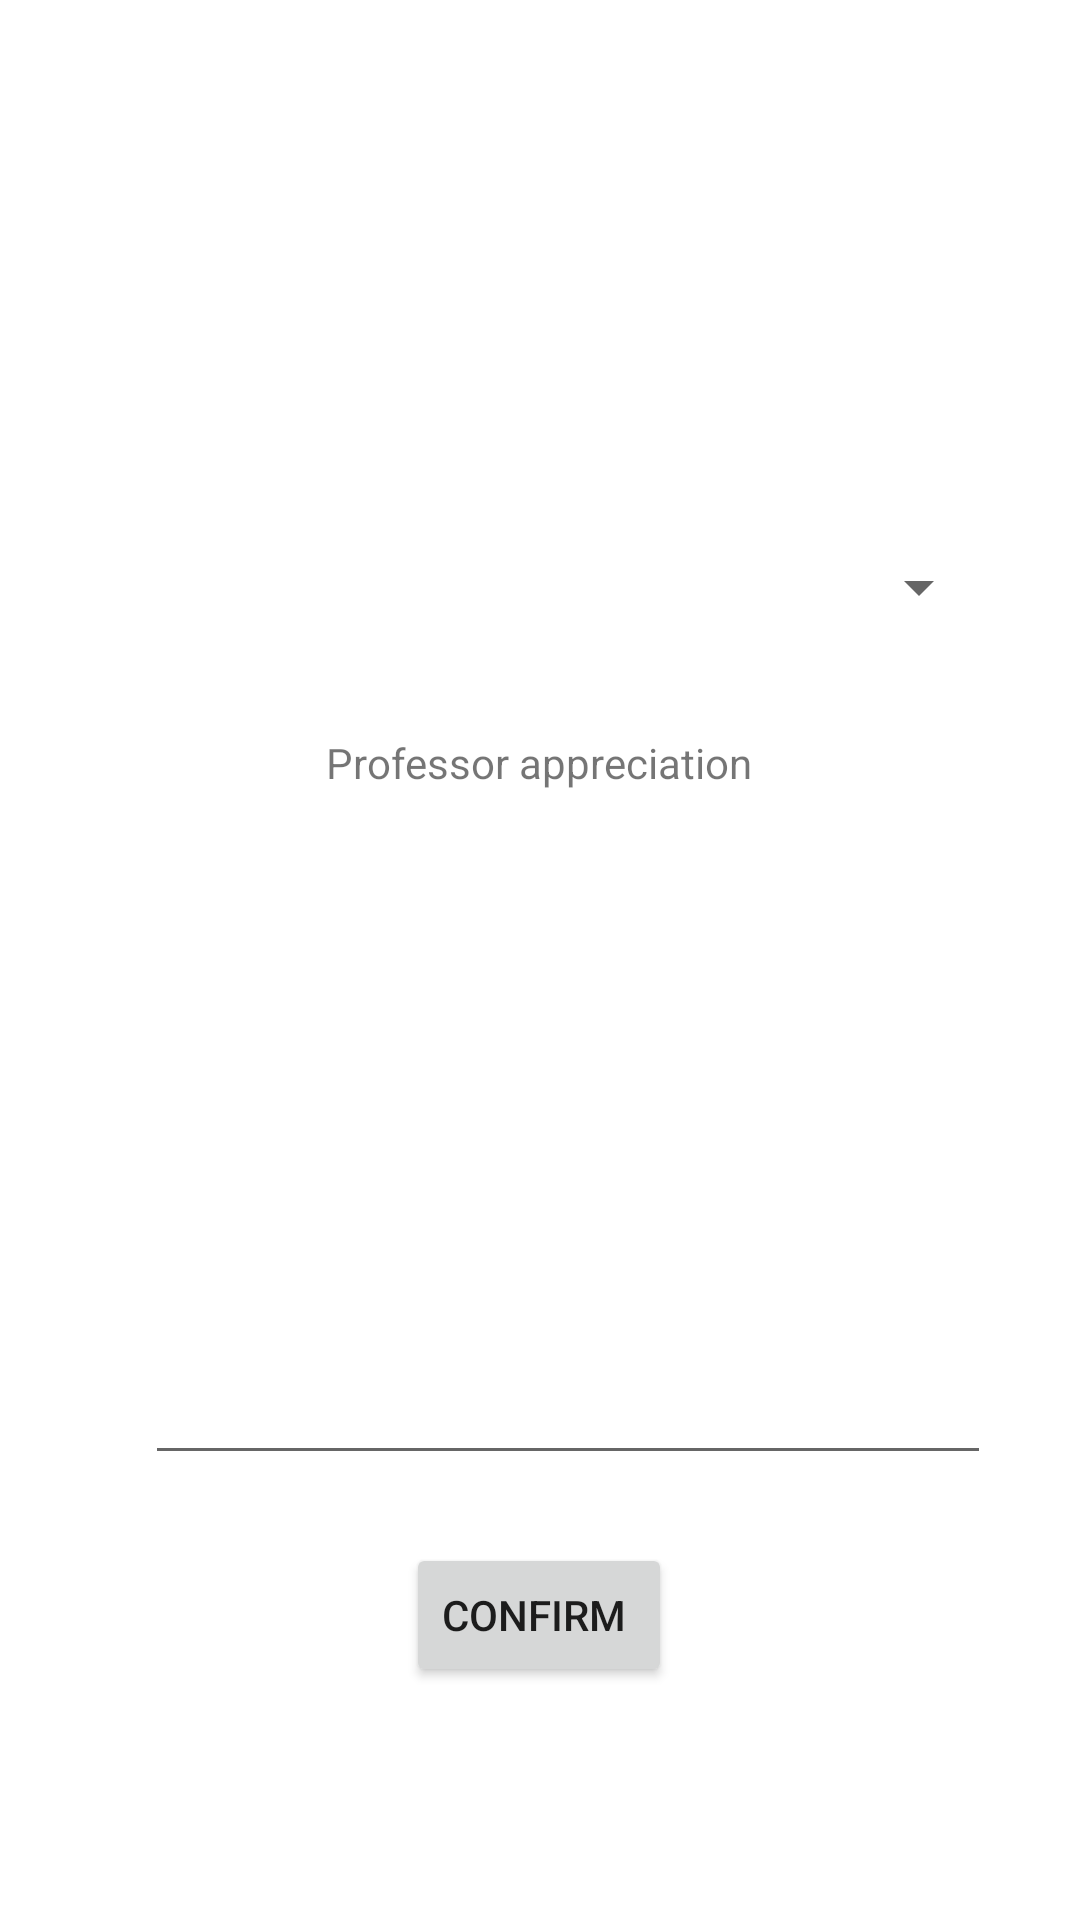

Android layout source for this screen:
<!-- AndroidManifest.xml: application theme Theme.FindMyWay -->
<!-- res/layout/add_recommendation.xml -->
<?xml version="1.0" encoding="utf-8"?>
<androidx.constraintlayout.widget.ConstraintLayout xmlns:android="http://schemas.android.com/apk/res/android"
    xmlns:app="http://schemas.android.com/apk/res-auto"
    xmlns:tools="http://schemas.android.com/tools"
    android:layout_width="match_parent"
    android:layout_height="match_parent">

    <androidx.constraintlayout.widget.ConstraintLayout
        android:layout_width="match_parent"
        android:layout_height="match_parent"
        tools:layout_editor_absoluteX="-46dp"
        tools:layout_editor_absoluteY="-16dp">

        <ImageView
            android:id="@+id/imageView8"
            android:layout_width="54dp"
            android:layout_height="57dp"
            android:foreground="@drawable/_40px_a_black_image__1_"
            app:layout_constraintBottom_toBottomOf="parent"
            app:layout_constraintEnd_toEndOf="parent"
            app:layout_constraintHorizontal_bias="0.078"
            app:layout_constraintStart_toStartOf="parent"
            app:layout_constraintTop_toTopOf="parent"
            app:layout_constraintVertical_bias="0.037"
            app:srcCompat="@drawable/_40px_a_black_image__1_"
            tools:srcCompat="@drawable/_40px_a_black_image__1_" />

        <Spinner
            android:id="@+id/Student"
            android:layout_width="300dp"
            android:layout_height="50dp"
            android:layout_marginTop="92dp"
            app:layout_constraintEnd_toEndOf="parent"
            app:layout_constraintHorizontal_bias="0.504"
            app:layout_constraintStart_toStartOf="parent"
            app:layout_constraintTop_toBottomOf="@+id/imageView8" />

        <Button
            android:id="@+id/button6"
            android:layout_width="wrap_content"
            android:layout_height="wrap_content"
            android:text="Confirm "
            app:layout_constraintBottom_toBottomOf="parent"
            app:layout_constraintEnd_toEndOf="@+id/Student"
            app:layout_constraintHorizontal_bias="0.497"
            app:layout_constraintStart_toStartOf="@+id/Student"
            app:layout_constraintTop_toBottomOf="@+id/editTextTextMultiLine"
            app:layout_constraintVertical_bias="0.226" />

        <TextView
            android:id="@+id/textView6"
            android:layout_width="wrap_content"
            android:layout_height="wrap_content"
            android:layout_marginTop="24dp"
            android:text="Professor appreciation"
            app:layout_constraintEnd_toEndOf="@+id/Student"
            app:layout_constraintHorizontal_bias="0.496"
            app:layout_constraintStart_toStartOf="@+id/Student"
            app:layout_constraintTop_toBottomOf="@+id/Student" />

        <EditText
            android:id="@+id/editTextTextMultiLine"
            android:layout_width="282dp"
            android:layout_height="200dp"
            android:layout_marginTop="28dp"
            android:ems="10"
            android:gravity="start|top"
            android:inputType="textMultiLine"
            app:layout_constraintEnd_toEndOf="@+id/Student"
            app:layout_constraintHorizontal_bias="1.0"
            app:layout_constraintStart_toStartOf="@+id/Student"
            app:layout_constraintTop_toBottomOf="@+id/textView6" />
    </androidx.constraintlayout.widget.ConstraintLayout>

    <ImageView
        android:id="@+id/imageView11"
        android:layout_width="54dp"
        android:layout_height="57dp"
        android:foreground="@drawable/_40px_a_black_image__1_"
        app:layout_constraintBottom_toBottomOf="parent"
        app:layout_constraintEnd_toEndOf="parent"
        app:layout_constraintHorizontal_bias="0.078"
        app:layout_constraintStart_toStartOf="parent"
        app:layout_constraintTop_toTopOf="parent"
        app:layout_constraintVertical_bias="0.037"
        app:srcCompat="@drawable/_40px_a_black_image__1_"
        tools:srcCompat="@drawable/_40px_a_black_image__1_" />

</androidx.constraintlayout.widget.ConstraintLayout>
<!-- resources referenced by this layout -->
<resources>
  <style name="Theme.FindMyWay" parent="Theme.MaterialComponents.DayNight.NoActionBar">
          
          <item name="colorPrimary">@color/purple_500</item>
          <item name="colorPrimaryVariant">@color/purple_700</item>
          <item name="colorOnPrimary">@color/white</item>
          
          <item name="colorSecondary">@color/teal_200</item>
          <item name="colorSecondaryVariant">@color/teal_700</item>
          <item name="colorOnSecondary">@color/black</item>
          
          <item name="android:statusBarColor" tools:targetApi="l">?attr/colorPrimaryVariant</item>
          
      </style>
  <color name="purple_500">#FF6200EE</color>
  <color name="purple_700">#FF3700B3</color>
  <color name="white">#FFFFFFFF</color>
  <color name="teal_200">#FF03DAC5</color>
  <color name="teal_700">#FF018786</color>
  <color name="black">#FF000000</color>
</resources>
